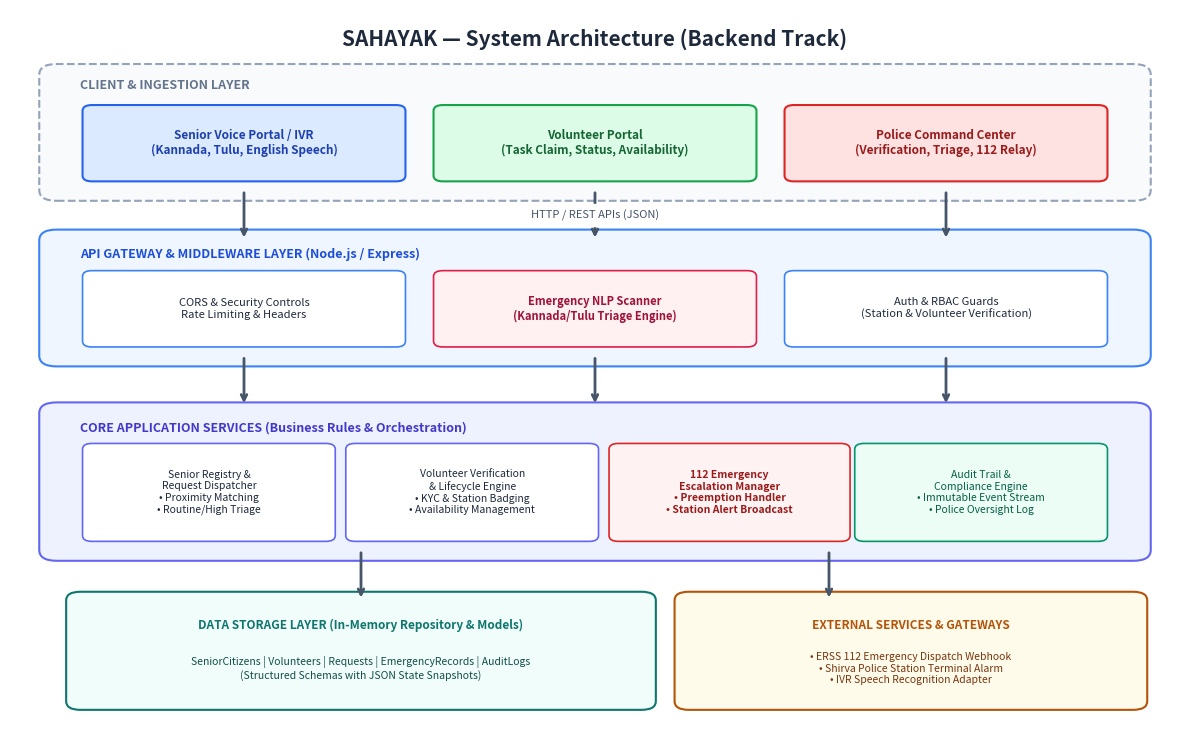
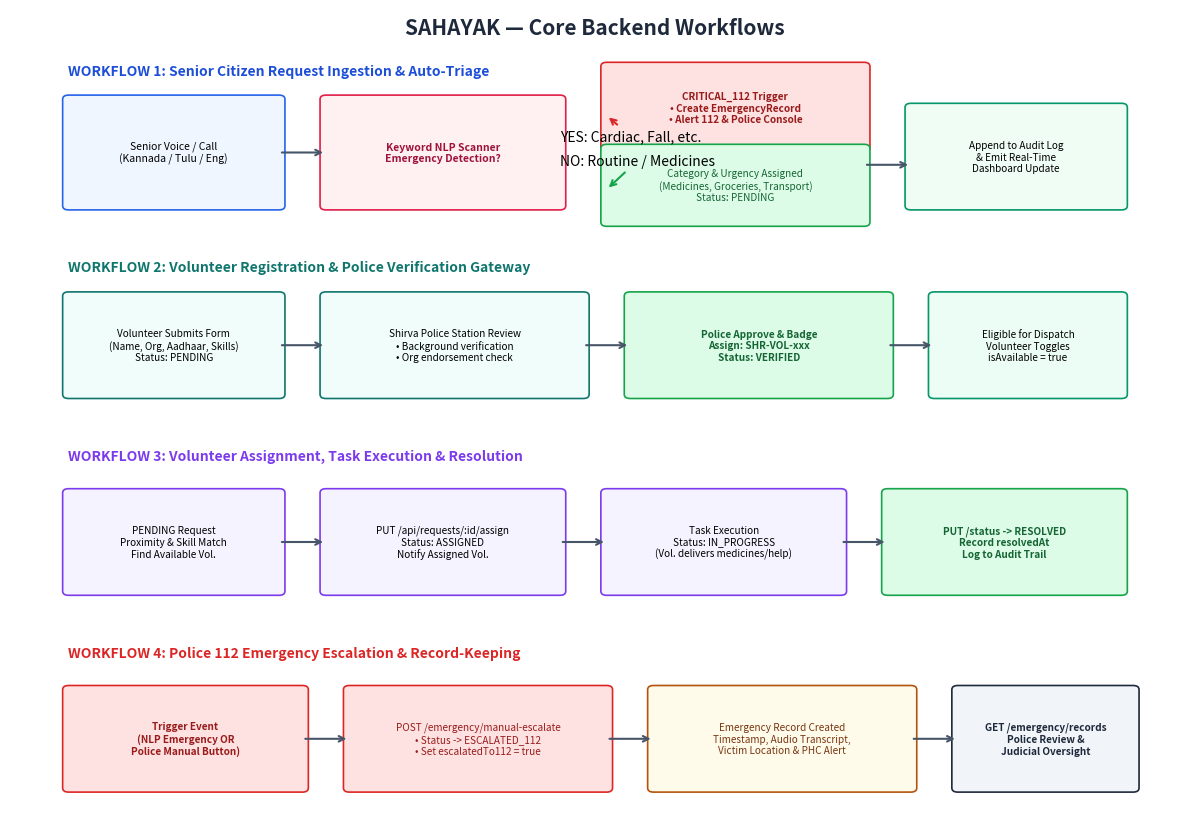
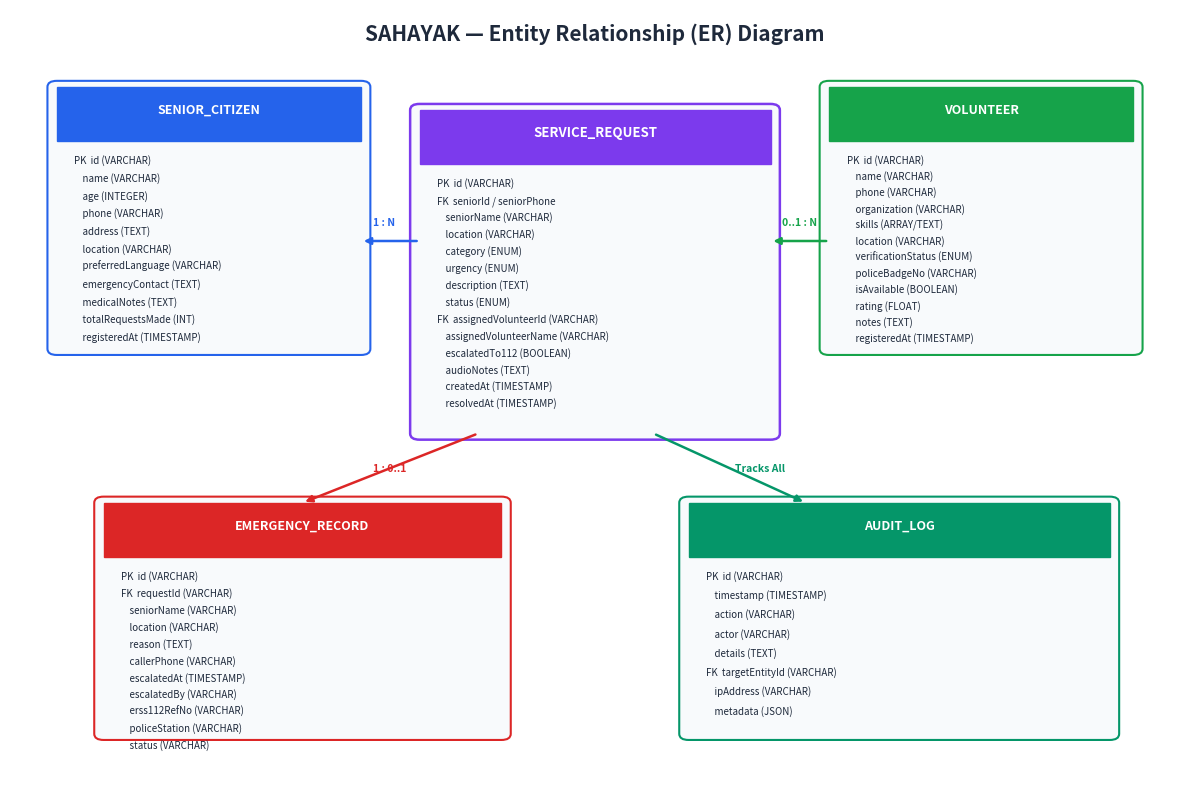
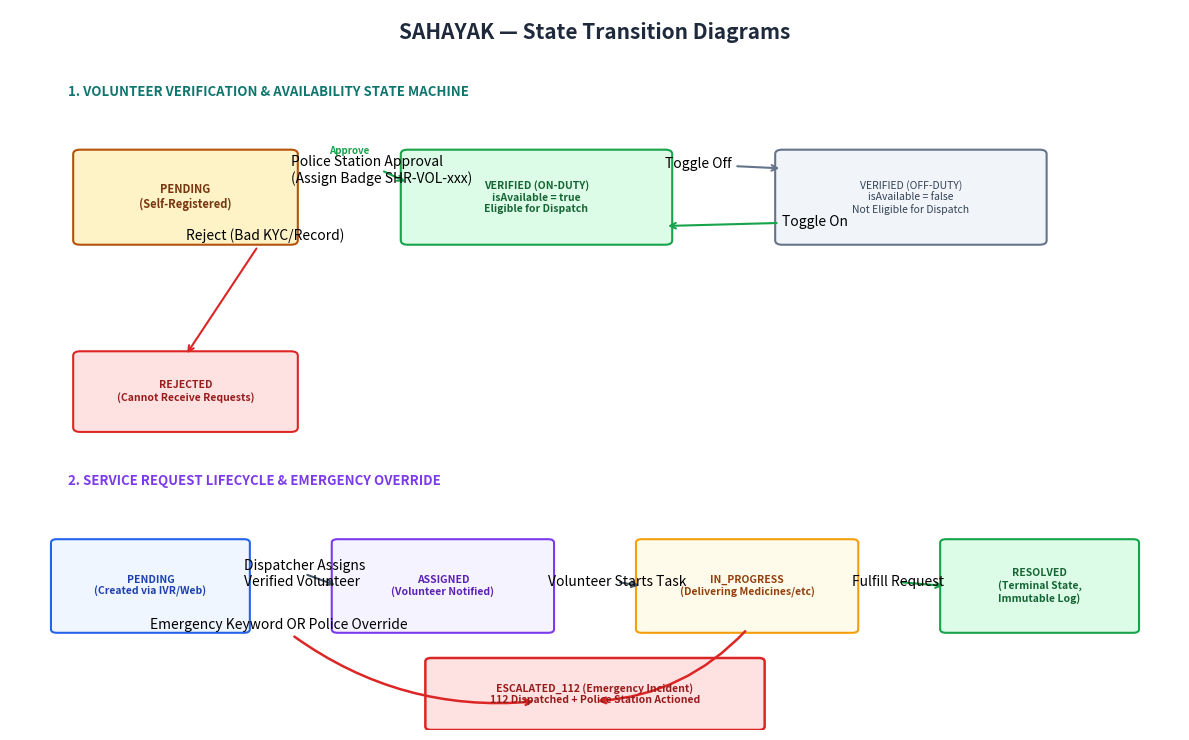

Write Python code to recreate these figures, in order.
import os
import matplotlib.pyplot as plt
import matplotlib.patches as patches

# Set high DPI for crisp images
DPI = 300

os.makedirs('c:/Sahayak/docs_assets', exist_ok=True)

def create_architecture_diagram():
    fig, ax = plt.subplots(figsize=(12, 7.5), dpi=DPI)
    ax.set_xlim(0, 100)
    ax.set_ylim(0, 100)
    ax.axis('off')

    # Title
    ax.text(50, 96, 'SAHAYAK — System Architecture (Backend Track)', 
            fontsize=15, fontweight='bold', ha='center', va='center', color='#1e293b')

    # Layer 1: Clients & Ingestion
    ax.add_patch(patches.FancyBboxPatch((4, 75), 92, 16, boxstyle="round,pad=1.5", 
                                        ec='#94a3b8', fc='#f8fafc', lw=1.5, ls='--'))
    ax.text(6, 89, 'CLIENT & INGESTION LAYER', fontsize=9, fontweight='bold', color='#64748b')

    # Client boxes
    c1 = patches.FancyBboxPatch((7, 77), 26, 9, boxstyle="round,pad=0.8", ec='#2563eb', fc='#dbeafe', lw=1.5)
    ax.add_patch(c1)
    ax.text(20, 81.5, 'Senior Voice Portal / IVR\n(Kannada, Tulu, English Speech)', fontsize=8.5, ha='center', va='center', color='#1e40af', fontweight='semibold')

    c2 = patches.FancyBboxPatch((37, 77), 26, 9, boxstyle="round,pad=0.8", ec='#16a34a', fc='#dcfce7', lw=1.5)
    ax.add_patch(c2)
    ax.text(50, 81.5, 'Volunteer Portal\n(Task Claim, Status, Availability)', fontsize=8.5, ha='center', va='center', color='#166534', fontweight='semibold')

    c3 = patches.FancyBboxPatch((67, 77), 26, 9, boxstyle="round,pad=0.8", ec='#dc2626', fc='#fee2e2', lw=1.5)
    ax.add_patch(c3)
    ax.text(80, 81.5, 'Police Command Center\n(Verification, Triage, 112 Relay)', fontsize=8.5, ha='center', va='center', color='#991b1b', fontweight='semibold')

    # Arrows down
    for x in [20, 50, 80]:
        ax.annotate('', xy=(x, 68), xytext=(x, 75),
                    arrowprops=dict(arrowstyle="->", lw=2, color='#475569'))
    ax.text(50, 71.5, 'HTTP / REST APIs (JSON)', fontsize=8, ha='center', va='center', color='#475569', backgroundcolor='white')

    # Layer 2: API Gateway & Middleware
    ax.add_patch(patches.FancyBboxPatch((4, 52), 92, 16, boxstyle="round,pad=1.5", 
                                        ec='#3b82f6', fc='#eff6ff', lw=1.5))
    ax.text(6, 65.5, 'API GATEWAY & MIDDLEWARE LAYER (Node.js / Express)', fontsize=9, fontweight='bold', color='#1d4ed8')

    m1 = patches.FancyBboxPatch((7, 54), 26, 9, boxstyle="round,pad=0.8", ec='#3b82f6', fc='#ffffff', lw=1.2)
    ax.add_patch(m1)
    ax.text(20, 58.5, 'CORS & Security Controls\nRate Limiting & Headers', fontsize=8, ha='center', va='center', color='#1e293b')

    m2 = patches.FancyBboxPatch((37, 54), 26, 9, boxstyle="round,pad=0.8", ec='#e11d48', fc='#fff1f2', lw=1.2)
    ax.add_patch(m2)
    ax.text(50, 58.5, 'Emergency NLP Scanner\n(Kannada/Tulu Triage Engine)', fontsize=8, ha='center', va='center', color='#9f1239', fontweight='bold')

    m3 = patches.FancyBboxPatch((67, 54), 26, 9, boxstyle="round,pad=0.8", ec='#3b82f6', fc='#ffffff', lw=1.2)
    ax.add_patch(m3)
    ax.text(80, 58.5, 'Auth & RBAC Guards\n(Station & Volunteer Verification)', fontsize=8, ha='center', va='center', color='#1e293b')

    # Arrows down
    for x in [20, 50, 80]:
        ax.annotate('', xy=(x, 45), xytext=(x, 52),
                    arrowprops=dict(arrowstyle="->", lw=2, color='#475569'))

    # Layer 3: Core Domain Services
    ax.add_patch(patches.FancyBboxPatch((4, 25), 92, 19, boxstyle="round,pad=1.5", 
                                        ec='#6366f1', fc='#eef2ff', lw=1.5))
    ax.text(6, 41.5, 'CORE APPLICATION SERVICES (Business Rules & Orchestration)', fontsize=9, fontweight='bold', color='#4338ca')

    s1 = patches.FancyBboxPatch((7, 27), 20, 12, boxstyle="round,pad=0.8", ec='#6366f1', fc='#ffffff', lw=1.2)
    ax.add_patch(s1)
    ax.text(17, 33, 'Senior Registry &\nRequest Dispatcher\n• Proximity Matching\n• Routine/High Triage', fontsize=7.5, ha='center', va='center', color='#1e293b')

    s2 = patches.FancyBboxPatch((29.5, 27), 20, 12, boxstyle="round,pad=0.8", ec='#6366f1', fc='#ffffff', lw=1.2)
    ax.add_patch(s2)
    ax.text(39.5, 33, 'Volunteer Verification\n& Lifecycle Engine\n• KYC & Station Badging\n• Availability Management', fontsize=7.5, ha='center', va='center', color='#1e293b')

    s3 = patches.FancyBboxPatch((52, 27), 19, 12, boxstyle="round,pad=0.8", ec='#dc2626', fc='#fef2f2', lw=1.2)
    ax.add_patch(s3)
    ax.text(61.5, 33, '112 Emergency\nEscalation Manager\n• Preemption Handler\n• Station Alert Broadcast', fontsize=7.5, ha='center', va='center', color='#991b1b', fontweight='bold')

    s4 = patches.FancyBboxPatch((73, 27), 20, 12, boxstyle="round,pad=0.8", ec='#059669', fc='#ecfdf5', lw=1.2)
    ax.add_patch(s4)
    ax.text(83, 33, 'Audit Trail &\nCompliance Engine\n• Immutable Event Stream\n• Police Oversight Log', fontsize=7.5, ha='center', va='center', color='#065f46')

    # Layer 4: Storage & External Services
    ax.annotate('', xy=(30, 18), xytext=(30, 25), arrowprops=dict(arrowstyle="->", lw=2, color='#475569'))
    ax.annotate('', xy=(70, 18), xytext=(70, 25), arrowprops=dict(arrowstyle="->", lw=2, color='#475569'))

    d1 = patches.FancyBboxPatch((6, 4), 48, 14, boxstyle="round,pad=1.2", ec='#0f766e', fc='#f0fdfa', lw=1.5)
    ax.add_patch(d1)
    ax.text(30, 14, 'DATA STORAGE LAYER (In-Memory Repository & Models)', fontsize=8.5, fontweight='bold', ha='center', color='#0f766e')
    ax.text(30, 8.5, 'SeniorCitizens | Volunteers | Requests | EmergencyRecords | AuditLogs\n(Structured Schemas with JSON State Snapshots)', fontsize=7.5, ha='center', va='center', color='#134e4a')

    d2 = patches.FancyBboxPatch((58, 4), 38, 14, boxstyle="round,pad=1.2", ec='#b45309', fc='#fffbeb', lw=1.5)
    ax.add_patch(d2)
    ax.text(77, 14, 'EXTERNAL SERVICES & GATEWAYS', fontsize=8.5, fontweight='bold', ha='center', color='#b45309')
    ax.text(77, 8.5, '• ERSS 112 Emergency Dispatch Webhook\n• Shirva Police Station Terminal Alarm\n• IVR Speech Recognition Adapter', fontsize=7.5, ha='center', va='center', color='#78350f')

    plt.tight_layout()
    plt.savefig('c:/Sahayak/docs_assets/architecture_diagram.png', dpi=DPI, bbox_inches='tight')
    plt.close()
    print("Architecture diagram created.")

def create_workflow_diagram():
    fig, ax = plt.subplots(figsize=(12, 8.5), dpi=DPI)
    ax.set_xlim(0, 100)
    ax.set_ylim(0, 100)
    ax.axis('off')

    ax.text(50, 97, 'SAHAYAK — Core Backend Workflows', fontsize=15, fontweight='bold', ha='center', color='#1e293b')

    # Workflow 1: Call Ingestion & Triage
    ax.text(5, 92, 'WORKFLOW 1: Senior Citizen Request Ingestion & Auto-Triage', fontsize=10, fontweight='bold', color='#1d4ed8')
    ax.add_patch(patches.FancyBboxPatch((5, 76), 18, 13, boxstyle="round,pad=0.5", ec='#2563eb', fc='#eff6ff', lw=1.2))
    ax.text(14, 82.5, 'Senior Voice / Call\n(Kannada / Tulu / Eng)', fontsize=7.5, ha='center', va='center')

    ax.annotate('', xy=(27, 82.5), xytext=(23, 82.5), arrowprops=dict(arrowstyle="->", lw=1.5, color='#475569'))

    ax.add_patch(patches.FancyBboxPatch((27, 76), 20, 13, boxstyle="round,pad=0.5", ec='#e11d48', fc='#fff1f2', lw=1.2))
    ax.text(37, 82.5, 'Keyword NLP Scanner\nEmergency Detection?', fontsize=7.5, ha='center', va='center', fontweight='bold', color='#9f1239')

    # Branch 1: Yes -> Emergency
    ax.annotate('YES: Cardiac, Fall, etc.', xy=(51, 87), xytext=(47, 84), arrowprops=dict(arrowstyle="->", lw=1.5, color='#dc2626'))
    ax.add_patch(patches.FancyBboxPatch((51, 83), 22, 10, boxstyle="round,pad=0.5", ec='#dc2626', fc='#fee2e2', lw=1.2))
    ax.text(62, 88, 'CRITICAL_112 Trigger\n• Create EmergencyRecord\n• Alert 112 & Police Console', fontsize=7.2, ha='center', va='center', color='#991b1b', fontweight='bold')

    # Branch 2: No -> Routine
    ax.annotate('NO: Routine / Medicines', xy=(51, 78), xytext=(47, 81), arrowprops=dict(arrowstyle="->", lw=1.5, color='#16a34a'))
    ax.add_patch(patches.FancyBboxPatch((51, 74), 22, 9, boxstyle="round,pad=0.5", ec='#16a34a', fc='#dcfce7', lw=1.2))
    ax.text(62, 78.5, 'Category & Urgency Assigned\n(Medicines, Groceries, Transport)\nStatus: PENDING', fontsize=7.2, ha='center', va='center', color='#166534')

    ax.annotate('', xy=(77, 81), xytext=(73, 81), arrowprops=dict(arrowstyle="->", lw=1.5, color='#475569'))
    ax.add_patch(patches.FancyBboxPatch((77, 76), 18, 12, boxstyle="round,pad=0.5", ec='#059669', fc='#f0fdf4', lw=1.2))
    ax.text(86, 82, 'Append to Audit Log\n& Emit Real-Time\nDashboard Update', fontsize=7.2, ha='center', va='center')

    # Workflow 2: Volunteer Verification
    ax.text(5, 68, 'WORKFLOW 2: Volunteer Registration & Police Verification Gateway', fontsize=10, fontweight='bold', color='#0f766e')
    
    ax.add_patch(patches.FancyBboxPatch((5, 53), 18, 12, boxstyle="round,pad=0.5", ec='#0f766e', fc='#f0fdfa', lw=1.2))
    ax.text(14, 59, 'Volunteer Submits Form\n(Name, Org, Aadhaar, Skills)\nStatus: PENDING', fontsize=7.2, ha='center', va='center')

    ax.annotate('', xy=(27, 59), xytext=(23, 59), arrowprops=dict(arrowstyle="->", lw=1.5, color='#475569'))

    ax.add_patch(patches.FancyBboxPatch((27, 53), 22, 12, boxstyle="round,pad=0.5", ec='#0f766e', fc='#f0fdfa', lw=1.2))
    ax.text(38, 59, 'Shirva Police Station Review\n• Background verification\n• Org endorsement check', fontsize=7.2, ha='center', va='center')

    ax.annotate('', xy=(53, 59), xytext=(49, 59), arrowprops=dict(arrowstyle="->", lw=1.5, color='#475569'))

    ax.add_patch(patches.FancyBboxPatch((53, 53), 22, 12, boxstyle="round,pad=0.5", ec='#16a34a', fc='#dcfce7', lw=1.2))
    ax.text(64, 59, 'Police Approve & Badge\nAssign: SHR-VOL-xxx\nStatus: VERIFIED', fontsize=7.2, ha='center', va='center', fontweight='bold', color='#166534')

    ax.annotate('', xy=(79, 59), xytext=(75, 59), arrowprops=dict(arrowstyle="->", lw=1.5, color='#475569'))

    ax.add_patch(patches.FancyBboxPatch((79, 53), 16, 12, boxstyle="round,pad=0.5", ec='#059669', fc='#ecfdf5', lw=1.2))
    ax.text(87, 59, 'Eligible for Dispatch\nVolunteer Toggles\nisAvailable = true', fontsize=7.2, ha='center', va='center')

    # Workflow 3: Request Dispatch & Fulfillment
    ax.text(5, 45, 'WORKFLOW 3: Volunteer Assignment, Task Execution & Resolution', fontsize=10, fontweight='bold', color='#7c3aed')

    ax.add_patch(patches.FancyBboxPatch((5, 29), 18, 12, boxstyle="round,pad=0.5", ec='#7c3aed', fc='#f5f3ff', lw=1.2))
    ax.text(14, 35, 'PENDING Request\nProximity & Skill Match\nFind Available Vol.', fontsize=7.2, ha='center', va='center')

    ax.annotate('', xy=(27, 35), xytext=(23, 35), arrowprops=dict(arrowstyle="->", lw=1.5, color='#475569'))

    ax.add_patch(patches.FancyBboxPatch((27, 29), 20, 12, boxstyle="round,pad=0.5", ec='#7c3aed', fc='#f5f3ff', lw=1.2))
    ax.text(37, 35, 'PUT /api/requests/:id/assign\nStatus: ASSIGNED\nNotify Assigned Vol.', fontsize=7.2, ha='center', va='center')

    ax.annotate('', xy=(51, 35), xytext=(47, 35), arrowprops=dict(arrowstyle="->", lw=1.5, color='#475569'))

    ax.add_patch(patches.FancyBboxPatch((51, 29), 20, 12, boxstyle="round,pad=0.5", ec='#7c3aed', fc='#f5f3ff', lw=1.2))
    ax.text(61, 35, 'Task Execution\nStatus: IN_PROGRESS\n(Vol. delivers medicines/help)', fontsize=7.2, ha='center', va='center')

    ax.annotate('', xy=(75, 35), xytext=(71, 35), arrowprops=dict(arrowstyle="->", lw=1.5, color='#475569'))

    ax.add_patch(patches.FancyBboxPatch((75, 29), 20, 12, boxstyle="round,pad=0.5", ec='#16a34a', fc='#dcfce7', lw=1.2))
    ax.text(85, 35, 'PUT /status -> RESOLVED\nRecord resolvedAt\nLog to Audit Trail', fontsize=7.2, ha='center', va='center', fontweight='bold', color='#166534')

    # Workflow 4: Emergency Escalation & Oversight
    ax.text(5, 21, 'WORKFLOW 4: Police 112 Emergency Escalation & Record-Keeping', fontsize=10, fontweight='bold', color='#dc2626')

    ax.add_patch(patches.FancyBboxPatch((5, 5), 20, 12, boxstyle="round,pad=0.5", ec='#dc2626', fc='#fee2e2', lw=1.2))
    ax.text(15, 11, 'Trigger Event\n(NLP Emergency OR\nPolice Manual Button)', fontsize=7.2, ha='center', va='center', color='#991b1b', fontweight='bold')

    ax.annotate('', xy=(29, 11), xytext=(25, 11), arrowprops=dict(arrowstyle="->", lw=1.5, color='#475569'))

    ax.add_patch(patches.FancyBboxPatch((29, 5), 22, 12, boxstyle="round,pad=0.5", ec='#dc2626', fc='#fee2e2', lw=1.2))
    ax.text(40, 11, 'POST /emergency/manual-escalate\n• Status -> ESCALATED_112\n• Set escalatedTo112 = true', fontsize=7.2, ha='center', va='center', color='#991b1b')

    ax.annotate('', xy=(55, 11), xytext=(51, 11), arrowprops=dict(arrowstyle="->", lw=1.5, color='#475569'))

    ax.add_patch(patches.FancyBboxPatch((55, 5), 22, 12, boxstyle="round,pad=0.5", ec='#b45309', fc='#fffbeb', lw=1.2))
    ax.text(66, 11, 'Emergency Record Created\nTimestamp, Audio Transcript,\nVictim Location & PHC Alert', fontsize=7.2, ha='center', va='center', color='#78350f')

    ax.annotate('', xy=(81, 11), xytext=(77, 11), arrowprops=dict(arrowstyle="->", lw=1.5, color='#475569'))

    ax.add_patch(patches.FancyBboxPatch((81, 5), 15, 12, boxstyle="round,pad=0.5", ec='#1e293b', fc='#f1f5f9', lw=1.2))
    ax.text(88.5, 11, 'GET /emergency/records\nPolice Review &\nJudicial Oversight', fontsize=7.2, ha='center', va='center', color='#1e293b', fontweight='bold')

    plt.tight_layout()
    plt.savefig('c:/Sahayak/docs_assets/workflow_diagram.png', dpi=DPI, bbox_inches='tight')
    plt.close()
    print("Workflow diagram created.")

def create_er_diagram():
    fig, ax = plt.subplots(figsize=(12, 8), dpi=DPI)
    ax.set_xlim(0, 100)
    ax.set_ylim(0, 100)
    ax.axis('off')

    ax.text(50, 96, 'SAHAYAK — Entity Relationship (ER) Diagram', fontsize=15, fontweight='bold', ha='center', color='#1e293b')

    # Entity 1: SeniorCitizen
    ax.add_patch(patches.FancyBboxPatch((4, 56), 26, 34, boxstyle="round,pad=0.8", ec='#2563eb', fc='#f8fafc', lw=1.5))
    ax.add_patch(patches.Rectangle((4, 83), 26, 7, ec='#2563eb', fc='#2563eb'))
    ax.text(17, 86.5, 'SENIOR_CITIZEN', fontsize=9, fontweight='bold', color='white', ha='center')
    sc_fields = [
        'PK  id (VARCHAR)',
        '    name (VARCHAR)',
        '    age (INTEGER)',
        '    phone (VARCHAR)',
        '    address (TEXT)',
        '    location (VARCHAR)',
        '    preferredLanguage (VARCHAR)',
        '    emergencyContact (TEXT)',
        '    medicalNotes (TEXT)',
        '    totalRequestsMade (INT)',
        '    registeredAt (TIMESTAMP)'
    ]
    for i, f in enumerate(sc_fields):
        ax.text(5.5, 80 - (i * 2.3), f, fontsize=7, color='#1e293b')

    # Entity 2: Volunteer
    ax.add_patch(patches.FancyBboxPatch((70, 56), 26, 34, boxstyle="round,pad=0.8", ec='#16a34a', fc='#f8fafc', lw=1.5))
    ax.add_patch(patches.Rectangle((70, 83), 26, 7, ec='#16a34a', fc='#16a34a'))
    ax.text(83, 86.5, 'VOLUNTEER', fontsize=9, fontweight='bold', color='white', ha='center')
    vol_fields = [
        'PK  id (VARCHAR)',
        '    name (VARCHAR)',
        '    phone (VARCHAR)',
        '    organization (VARCHAR)',
        '    skills (ARRAY/TEXT)',
        '    location (VARCHAR)',
        '    verificationStatus (ENUM)',
        '    policeBadgeNo (VARCHAR)',
        '    isAvailable (BOOLEAN)',
        '    rating (FLOAT)',
        '    notes (TEXT)',
        '    registeredAt (TIMESTAMP)'
    ]
    for i, f in enumerate(vol_fields):
        ax.text(71.5, 80 - (i * 2.1), f, fontsize=7, color='#1e293b')

    # Entity 3: ServiceRequest (Center)
    ax.add_patch(patches.FancyBboxPatch((35, 45), 30, 42, boxstyle="round,pad=0.8", ec='#7c3aed', fc='#f8fafc', lw=1.8))
    ax.add_patch(patches.Rectangle((35, 80), 30, 7, ec='#7c3aed', fc='#7c3aed'))
    ax.text(50, 83.5, 'SERVICE_REQUEST', fontsize=9.5, fontweight='bold', color='white', ha='center')
    req_fields = [
        'PK  id (VARCHAR)',
        'FK  seniorId / seniorPhone',
        '    seniorName (VARCHAR)',
        '    location (VARCHAR)',
        '    category (ENUM)',
        '    urgency (ENUM)',
        '    description (TEXT)',
        '    status (ENUM)',
        'FK  assignedVolunteerId (VARCHAR)',
        '    assignedVolunteerName (VARCHAR)',
        '    escalatedTo112 (BOOLEAN)',
        '    audioNotes (TEXT)',
        '    createdAt (TIMESTAMP)',
        '    resolvedAt (TIMESTAMP)'
    ]
    for i, f in enumerate(req_fields):
        ax.text(36.5, 77 - (i * 2.2), f, fontsize=7, color='#1e293b')

    # Entity 4: EmergencyRecord
    ax.add_patch(patches.FancyBboxPatch((8, 6), 34, 30, boxstyle="round,pad=0.8", ec='#dc2626', fc='#f8fafc', lw=1.5))
    ax.add_patch(patches.Rectangle((8, 29), 34, 7, ec='#dc2626', fc='#dc2626'))
    ax.text(25, 32.5, 'EMERGENCY_RECORD', fontsize=9, fontweight='bold', color='white', ha='center')
    em_fields = [
        'PK  id (VARCHAR)',
        'FK  requestId (VARCHAR)',
        '    seniorName (VARCHAR)',
        '    location (VARCHAR)',
        '    reason (TEXT)',
        '    callerPhone (VARCHAR)',
        '    escalatedAt (TIMESTAMP)',
        '    escalatedBy (VARCHAR)',
        '    erss112RefNo (VARCHAR)',
        '    policeStation (VARCHAR)',
        '    status (VARCHAR)'
    ]
    for i, f in enumerate(em_fields):
        ax.text(9.5, 26 - (i * 2.2), f, fontsize=7, color='#1e293b')

    # Entity 5: AuditLog
    ax.add_patch(patches.FancyBboxPatch((58, 6), 36, 30, boxstyle="round,pad=0.8", ec='#059669', fc='#f8fafc', lw=1.5))
    ax.add_patch(patches.Rectangle((58, 29), 36, 7, ec='#059669', fc='#059669'))
    ax.text(76, 32.5, 'AUDIT_LOG', fontsize=9, fontweight='bold', color='white', ha='center')
    log_fields = [
        'PK  id (VARCHAR)',
        '    timestamp (TIMESTAMP)',
        '    action (VARCHAR)',
        '    actor (VARCHAR)',
        '    details (TEXT)',
        'FK  targetEntityId (VARCHAR)',
        '    ipAddress (VARCHAR)',
        '    metadata (JSON)'
    ]
    for i, f in enumerate(log_fields):
        ax.text(59.5, 26 - (i * 2.5), f, fontsize=7, color='#1e293b')

    # Relationships Lines
    # SeniorCitizen -> ServiceRequest (1 to Many)
    ax.annotate('', xy=(35, 70), xytext=(30, 70), arrowprops=dict(arrowstyle="<|-", lw=1.8, color='#2563eb'))
    ax.text(31, 72, '1 : N', fontsize=7.5, fontweight='bold', color='#2563eb')

    # Volunteer -> ServiceRequest (1 to Many)
    ax.annotate('', xy=(65, 70), xytext=(70, 70), arrowprops=dict(arrowstyle="-|>", lw=1.8, color='#16a34a'))
    ax.text(66, 72, '0..1 : N', fontsize=7.5, fontweight='bold', color='#16a34a')

    # ServiceRequest -> EmergencyRecord (1 to 1)
    ax.annotate('', xy=(25, 36), xytext=(40, 45), arrowprops=dict(arrowstyle="-|>", lw=1.8, color='#dc2626'))
    ax.text(31, 40, '1 : 0..1', fontsize=7.5, fontweight='bold', color='#dc2626')

    # System Entities -> AuditLog (1 to Many)
    ax.annotate('', xy=(68, 36), xytext=(55, 45), arrowprops=dict(arrowstyle="-|>", lw=1.8, color='#059669'))
    ax.text(62, 40, 'Tracks All', fontsize=7.5, fontweight='bold', color='#059669')

    plt.tight_layout()
    plt.savefig('c:/Sahayak/docs_assets/er_diagram.png', dpi=DPI, bbox_inches='tight')
    plt.close()
    print("ER diagram created.")

def create_state_transition_diagram():
    fig, ax = plt.subplots(figsize=(12, 7.5), dpi=DPI)
    ax.set_xlim(0, 100)
    ax.set_ylim(0, 100)
    ax.axis('off')

    ax.text(50, 96, 'SAHAYAK — State Transition Diagrams', fontsize=15, fontweight='bold', ha='center', color='#1e293b')

    # Sub-diagram 1: Volunteer Verification Lifecycle
    ax.text(5, 88, '1. VOLUNTEER VERIFICATION & AVAILABILITY STATE MACHINE', fontsize=9.5, fontweight='bold', color='#0f766e')
    
    # State: PENDING
    ax.add_patch(patches.FancyBboxPatch((6, 68), 18, 12, boxstyle="round,pad=0.6", ec='#b45309', fc='#fef3c7', lw=1.5))
    ax.text(15, 74, 'PENDING\n(Self-Registered)', fontsize=8, ha='center', va='center', fontweight='bold', color='#78350f')

    # Transition to VERIFIED
    ax.annotate('Police Station Approval\n(Assign Badge SHR-VOL-xxx)', xy=(34, 76), xytext=(24, 76),
                arrowprops=dict(arrowstyle="->", lw=1.5, color='#16a34a'))
    ax.text(29, 80, 'Approve', fontsize=7, fontweight='bold', color='#16a34a', ha='center')

    # State: VERIFIED / ACTIVE
    ax.add_patch(patches.FancyBboxPatch((34, 68), 22, 12, boxstyle="round,pad=0.6", ec='#16a34a', fc='#dcfce7', lw=1.5))
    ax.text(45, 74, 'VERIFIED (ON-DUTY)\nisAvailable = true\nEligible for Dispatch', fontsize=7.5, ha='center', va='center', fontweight='bold', color='#166534')

    # Toggle to OFF-DUTY
    ax.annotate('Toggle Off', xy=(66, 78), xytext=(56, 78), arrowprops=dict(arrowstyle="->", lw=1.5, color='#64748b'))
    ax.annotate('Toggle On', xy=(56, 70), xytext=(66, 70), arrowprops=dict(arrowstyle="->", lw=1.5, color='#16a34a'))

    # State: OFF-DUTY
    ax.add_patch(patches.FancyBboxPatch((66, 68), 22, 12, boxstyle="round,pad=0.6", ec='#64748b', fc='#f1f5f9', lw=1.5))
    ax.text(77, 74, 'VERIFIED (OFF-DUTY)\nisAvailable = false\nNot Eligible for Dispatch', fontsize=7.5, ha='center', va='center', color='#334155')

    # Rejection transition
    ax.annotate('Reject (Bad KYC/Record)', xy=(15, 52), xytext=(15, 68), arrowprops=dict(arrowstyle="->", lw=1.5, color='#dc2626'))
    ax.add_patch(patches.FancyBboxPatch((6, 42), 18, 10, boxstyle="round,pad=0.6", ec='#dc2626', fc='#fee2e2', lw=1.5))
    ax.text(15, 47, 'REJECTED\n(Cannot Receive Requests)', fontsize=7.5, ha='center', va='center', fontweight='bold', color='#991b1b')

    # Sub-diagram 2: Service Request Lifecycle
    ax.text(5, 34, '2. SERVICE REQUEST LIFECYCLE & EMERGENCY OVERRIDE', fontsize=9.5, fontweight='bold', color='#7c3aed')

    # Request States: PENDING -> ASSIGNED -> IN_PROGRESS -> RESOLVED
    ax.add_patch(patches.FancyBboxPatch((4, 14), 16, 12, boxstyle="round,pad=0.5", ec='#2563eb', fc='#eff6ff', lw=1.5))
    ax.text(12, 20, 'PENDING\n(Created via IVR/Web)', fontsize=7.5, ha='center', va='center', fontweight='bold', color='#1e40af')

    ax.annotate('Dispatcher Assigns\nVerified Volunteer', xy=(28, 20), xytext=(20, 20), arrowprops=dict(arrowstyle="->", lw=1.5, color='#475569'))

    ax.add_patch(patches.FancyBboxPatch((28, 14), 18, 12, boxstyle="round,pad=0.5", ec='#7c3aed', fc='#f5f3ff', lw=1.5))
    ax.text(37, 20, 'ASSIGNED\n(Volunteer Notified)', fontsize=7.5, ha='center', va='center', fontweight='bold', color='#5b21b6')

    ax.annotate('Volunteer Starts Task', xy=(54, 20), xytext=(46, 20), arrowprops=dict(arrowstyle="->", lw=1.5, color='#475569'))

    ax.add_patch(patches.FancyBboxPatch((54, 14), 18, 12, boxstyle="round,pad=0.5", ec='#f59e0b', fc='#fffbeb', lw=1.5))
    ax.text(63, 20, 'IN_PROGRESS\n(Delivering Medicines/etc)', fontsize=7.5, ha='center', va='center', fontweight='bold', color='#92400e')

    ax.annotate('Fulfill Request', xy=(80, 20), xytext=(72, 20), arrowprops=dict(arrowstyle="->", lw=1.5, color='#16a34a'))

    ax.add_patch(patches.FancyBboxPatch((80, 14), 16, 12, boxstyle="round,pad=0.5", ec='#16a34a', fc='#dcfce7', lw=1.5))
    ax.text(88, 20, 'RESOLVED\n(Terminal State,\nImmutable Log)', fontsize=7.5, ha='center', va='center', fontweight='bold', color='#166534')

    # Emergency Override Arrow from PENDING or IN_PROGRESS to ESCALATED_112
    ax.annotate('Emergency Keyword OR Police Override', xy=(45, 4), xytext=(12, 14),
                arrowprops=dict(arrowstyle="->", lw=1.8, color='#dc2626', connectionstyle="arc3,rad=0.2"))
    ax.annotate('', xy=(50, 4), xytext=(63, 14),
                arrowprops=dict(arrowstyle="->", lw=1.8, color='#dc2626', connectionstyle="arc3,rad=-0.2"))

    ax.add_patch(patches.FancyBboxPatch((36, 0.5), 28, 9, boxstyle="round,pad=0.5", ec='#dc2626', fc='#fee2e2', lw=1.8))
    ax.text(50, 5, 'ESCALATED_112 (Emergency Incident)\n112 Dispatched + Police Station Actioned', fontsize=7.5, ha='center', va='center', fontweight='bold', color='#991b1b')

    plt.tight_layout()
    plt.savefig('c:/Sahayak/docs_assets/state_transition_diagram.png', dpi=DPI, bbox_inches='tight')
    plt.close()
    print("State transition diagram created.")

create_architecture_diagram()
create_workflow_diagram()
create_er_diagram()
create_state_transition_diagram()
print("All 4 diagrams generated successfully.")
